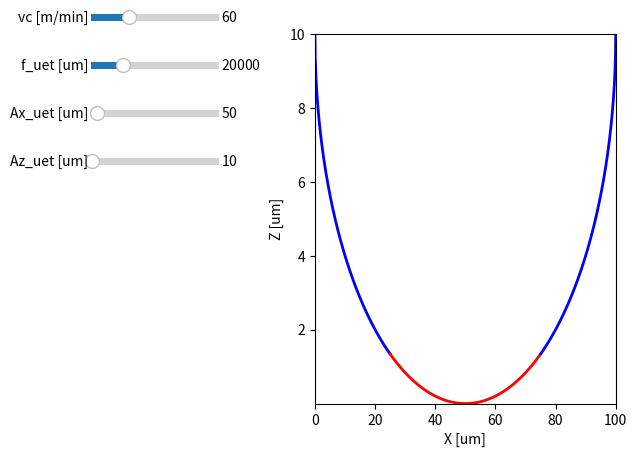

Source code (Python):
#!/usr/bin/python

import math
import numpy as np
import matplotlib.pyplot as plt
from matplotlib.widgets import Slider

vc_init = 60
f_uet_init = 20000
Ax_uet_init = 50
Az_uet_init = 10

def update_plot(vc, f_uet, Ax_uet, Az_uet):
    vc *= 1e6/60


    xoffset_uet = 0
    delta_uet = vc/f_uet

    X = np.linspace(0, 2*Ax_uet, 1000)
    Z = np.linspace(0, 2*Ax_uet, 1000)

    x1 = []
    x2 = []
    x3 = []
    z1 = []
    z2 = []
    z3 = []

    for i in range(len(X)):
        x_uet = X[i] - Ax_uet
        if x_uet < -delta_uet/2:
            x1.append(X[i])
            z1.append(Az_uet*(1.0 - math.sqrt(1.0 - (x_uet*x_uet)/(Ax_uet*Ax_uet))))
        elif x_uet < delta_uet/2:
            x2.append(X[i])
            z2.append(Az_uet*(1.0 - math.sqrt(1.0 - (x_uet*x_uet)/(Ax_uet*Ax_uet))))
        else:
            x3.append(X[i])
            z3.append(Az_uet*(1.0 - math.sqrt(1.0 - (x_uet*x_uet)/(Ax_uet*Ax_uet))))

    return x1, x2, x3, z1, z2, z3

fig, ax = plt.subplots()
x1, x2, x3, z1, z2, z3 = update_plot(vc_init, f_uet_init, Ax_uet_init, Az_uet_init)
line1, = plt.plot(x1, z1, 'b-', lw=2)
line2, = plt.plot(x2, z2, 'r-', lw=2)
line3, = plt.plot(x3, z3, 'b-', lw=2)
xmin = np.min(x1)
xmax = np.max(x3)
zmin = np.min(z2)
zmax = np.max(z1)

ax.set_xlim([xmin, xmax])
ax.set_ylim([zmin, zmax])
# ax.set_xlim([np.min(y1), np.max(y3)])
# ax.set_xlim([np.min(y1), np.max(y3)])
#ax.set_ylim([np.min(z), np.max([z, z])])
#ax.set_ylim([np.min(z2), np.max([z1, z3])])
ax.set_xlabel('X [um]')
ax.set_ylabel('Z [um]')

plt.subplots_adjust(left=0.50, right=0.97)

axvc = plt.axes([0.15, 0.9, 0.2, 0.03])
vc_slider = Slider(
    ax=axvc,
    label='vc [m/min]',
    valmin=1,
    valmax=200,
    valinit=vc_init,
)
axf_uet = plt.axes([0.15, 0.8, 0.2, 0.03])
f_uet_slider = Slider(
    ax=axf_uet,
    label='f_uet [um]',
    valmin=10000,
    valmax=50000,
    valinit=f_uet_init,
)
axAx_uet = plt.axes([0.15, 0.7, 0.2, 0.03])
Ax_uet_slider = Slider(
    ax=axAx_uet,
    label='Ax_uet [um]',
    valmin=1,
    valmax=1000,
    valinit=Ax_uet_init,
)
axAz_uet = plt.axes([0.15, 0.6, 0.2, 0.03])
Az_uet_slider = Slider(
    ax=axAz_uet,
    label='Az_uet [um]',
    valmin=1,
    valmax=1000,
    valinit=Az_uet_init,
)

def update(val):
    x1, x2, x3, z1, z2, z3 = update_plot(vc_slider.val, f_uet_slider.val, Ax_uet_slider.val, Az_uet_slider.val)
    line1.set_xdata(x1)
    line1.set_ydata(z1)
    line2.set_xdata(x2)
    line2.set_ydata(z2)
    line3.set_xdata(x3)
    line3.set_ydata(z3)
    xmin = np.min(x1)
    xmax = np.max(x3)
    zmin = np.min(z2)
    zmax = np.max(z1)

    ax.set_xlim([xmin, xmax])
    ax.set_ylim([zmin, zmax])
    fig.canvas.draw_idle()

vc_slider.on_changed(update)
f_uet_slider.on_changed(update)
Ax_uet_slider.on_changed(update)
Az_uet_slider.on_changed(update)

plt.show()
